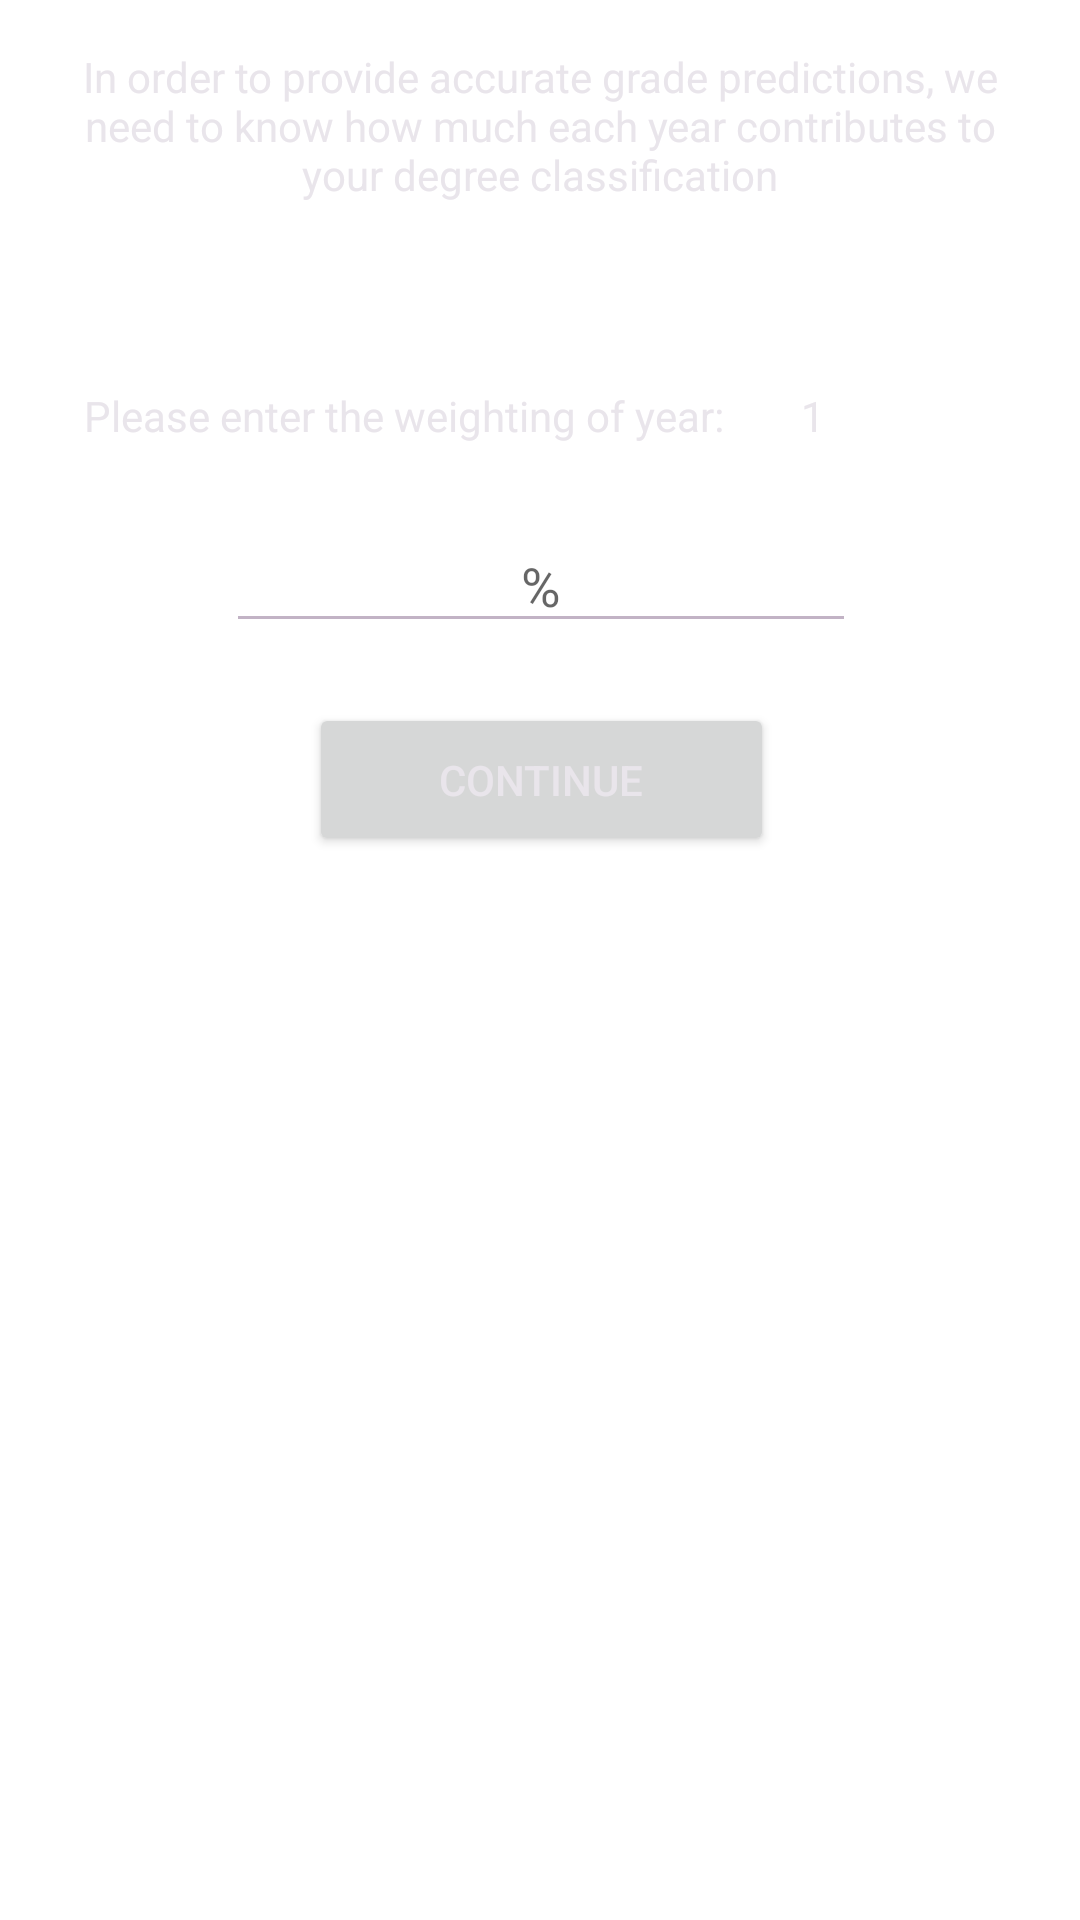

Produce the Android XML layout that renders to this screen, including the resource entries it uses.
<!-- AndroidManifest.xml: application theme AppTheme -->
<!-- res/layout/activity_initial_setup_year_weighting.xml -->
<?xml version="1.0" encoding="utf-8"?>
<android.support.constraint.ConstraintLayout
    xmlns:android="http://schemas.android.com/apk/res/android"
    xmlns:app="http://schemas.android.com/apk/res-auto"
    xmlns:tools="http://schemas.android.com/tools"
    android:layout_width="match_parent"
    android:layout_height="match_parent">

    <TextView
        android:id="@+id/yearSelectHelpMessage"
        android:layout_width="323dp"
        android:layout_height="57dp"
        android:layout_marginEnd="8dp"
        android:layout_marginStart="8dp"
        android:layout_marginTop="16dp"
        android:text="In order to provide accurate grade predictions, we need to know how much each year contributes to your degree classification"
        android:textAlignment="center"
        app:layout_constraintEnd_toEndOf="parent"
        app:layout_constraintHorizontal_bias="0.511"
        app:layout_constraintStart_toStartOf="parent"
        app:layout_constraintTop_toTopOf="parent" />

    <TextView
        android:id="@+id/yearBeingSelectedMessage"
        android:layout_width="216dp"
        android:layout_height="24dp"
        android:layout_marginStart="28dp"
        android:layout_marginTop="56dp"
        android:text="Please enter the weighting of year: "
        app:layout_constraintStart_toStartOf="parent"
        app:layout_constraintTop_toBottomOf="@+id/yearSelectHelpMessage" />

    <TextView
        android:id="@+id/yearBeingSelected"
        android:layout_width="40dp"
        android:layout_height="24dp"
        android:layout_marginEnd="8dp"
        android:layout_marginStart="8dp"
        android:layout_marginTop="56dp"
        android:text="1"
        app:layout_constraintEnd_toEndOf="parent"
        app:layout_constraintHorizontal_bias="0.25"
        app:layout_constraintStart_toEndOf="@+id/yearBeingSelectedMessage"
        app:layout_constraintTop_toBottomOf="@+id/yearSelectHelpMessage" />

    <EditText
        android:id="@+id/yearWeighting"
        android:layout_width="wrap_content"
        android:layout_height="wrap_content"
        android:layout_marginEnd="8dp"
        android:layout_marginStart="8dp"
        android:layout_marginTop="20dp"
        android:ems="10"
        android:hint="%"
        android:inputType="numberSigned"
        android:textAlignment="center"
        app:layout_constraintEnd_toEndOf="parent"
        app:layout_constraintHorizontal_bias="0.503"
        app:layout_constraintStart_toStartOf="parent"
        app:layout_constraintTop_toBottomOf="@+id/yearBeingSelectedMessage" />

    <Button
        android:id="@+id/continueButton"
        android:layout_width="155dp"
        android:layout_height="51dp"
        android:layout_marginEnd="8dp"
        android:layout_marginStart="8dp"
        android:layout_marginTop="20dp"
        android:text="Continue"
        app:layout_constraintEnd_toEndOf="parent"
        app:layout_constraintHorizontal_bias="0.502"
        app:layout_constraintStart_toStartOf="parent"
        app:layout_constraintTop_toBottomOf="@+id/yearWeighting" />

    <Button
        android:id="@+id/completeSetup"
        android:layout_width="155dp"
        android:layout_height="51dp"
        android:layout_marginEnd="8dp"
        android:layout_marginStart="8dp"
        android:layout_marginTop="120dp"
        android:text="Complete Setup"
        android:visibility="invisible"
        app:layout_constraintEnd_toEndOf="parent"
        app:layout_constraintStart_toStartOf="parent"
        app:layout_constraintTop_toBottomOf="@+id/continueButton" />
</android.support.constraint.ConstraintLayout>
<!-- resources referenced by this layout -->
<resources>
  <style name="AppTheme" parent="Theme.AppCompat.Light.NoActionBar">
          <item name="colorPrimary">@color/colorPrimary</item>
          <item name="colorPrimaryDark">@color/colorPrimaryDark</item>
          <item name="colorAccent">@color/colorAccent</item>
          <item name="android:textColor">@color/textColorPrimary</item>
          <item name="android:textColorSecondary">@color/textColorSecondary</item>
          <item name="android:windowBackground">@drawable/screen_background</item>
      </style>
  <color name="colorPrimary">#A03055</color>
  <color name="colorPrimaryDark">#391540</color>
  <color name="colorAccent">#F34356</color>
  <color name="textColorPrimary">#E9E5EB</color>
  <color name="textColorSecondary">#C2B3C5</color>
</resources>
